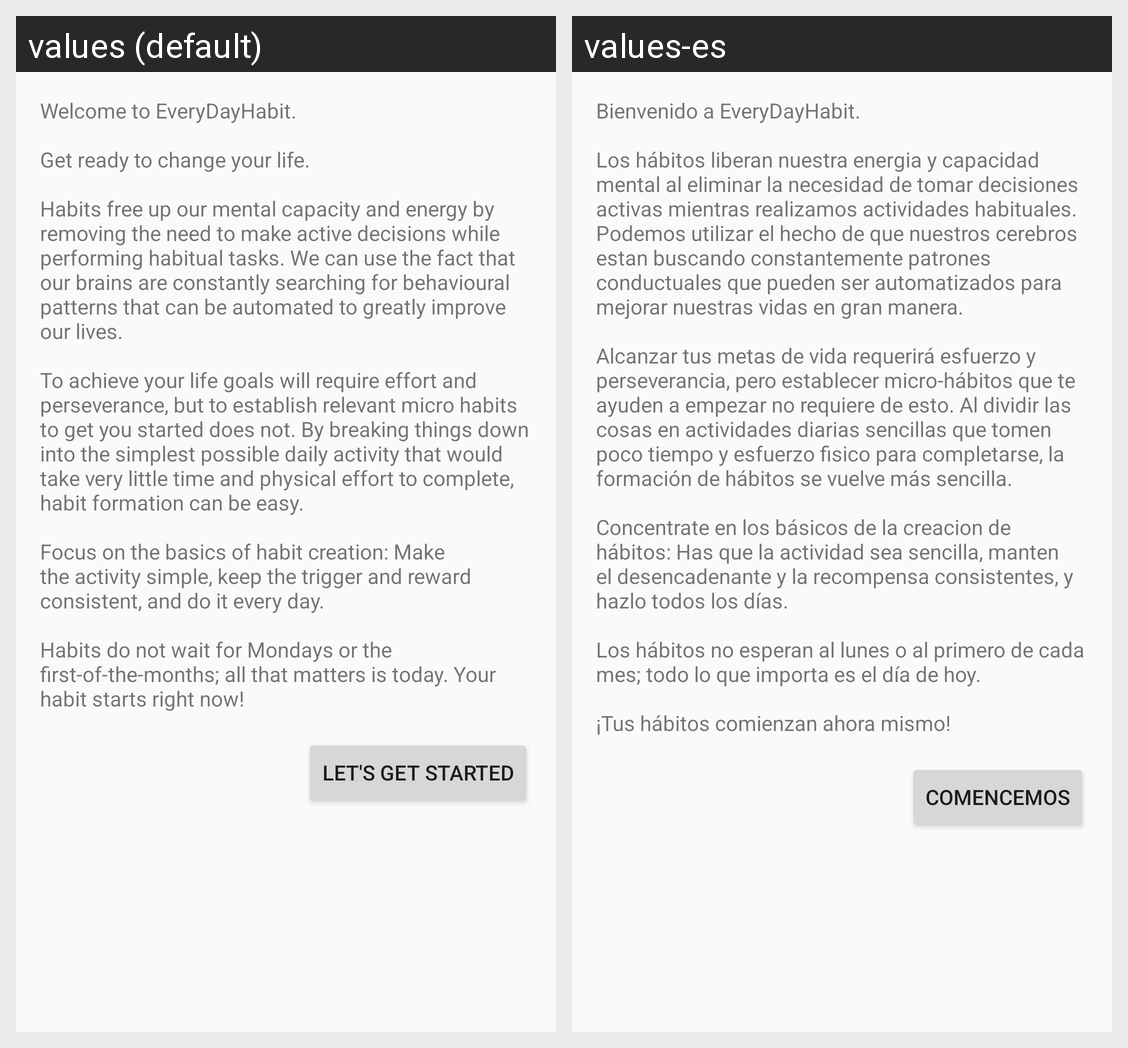

The same Android screen rendered under two of its app's locales, left to right. List the strings drawn on it with the default value and each locale's translation.
Android screen res/layout/content_first_use.xml rendered under 2 locales, left to right: values (default), values-es. Device: Nexus 5 (rendered at 1080×1920; each locale shown at half size, 540×960, under a caption strip naming it); theme AppTheme.
Strings drawn on this screen, with the default value and each locale's value (text and hints the layout hard-codes, and strings that could not be matched under every locale, appear in the picture but are not listed):

first_use_text
  values: Welcome to EveryDayHabit.
       
      Get ready to change your life.
       
      Habits free up our mental capacity and energy by removing the need to make active decisions while performing habitual tasks. We can use the fact that our brains are constantly searching for behavioural patterns that can be automated to greatly improve our lives.
       
      To achieve your life goals will require effort and perseverance, but to …[clipped]
  values-es: Bienvenido a EveryDayHabit.
       
      Los hábitos liberan nuestra energia y capacidad mental al eliminar la necesidad de tomar decisiones activas mientras realizamos actividades habituales. Podemos utilizar el hecho de que nuestros cerebros estan buscando constantemente patrones conductuales que pueden ser automatizados para mejorar nuestras vidas en gran manera.
       
      Alcanzar tus metas de vida requerirá …[clipped]

first_use_button
  values: Let's get started
  values-es: Comencemos
